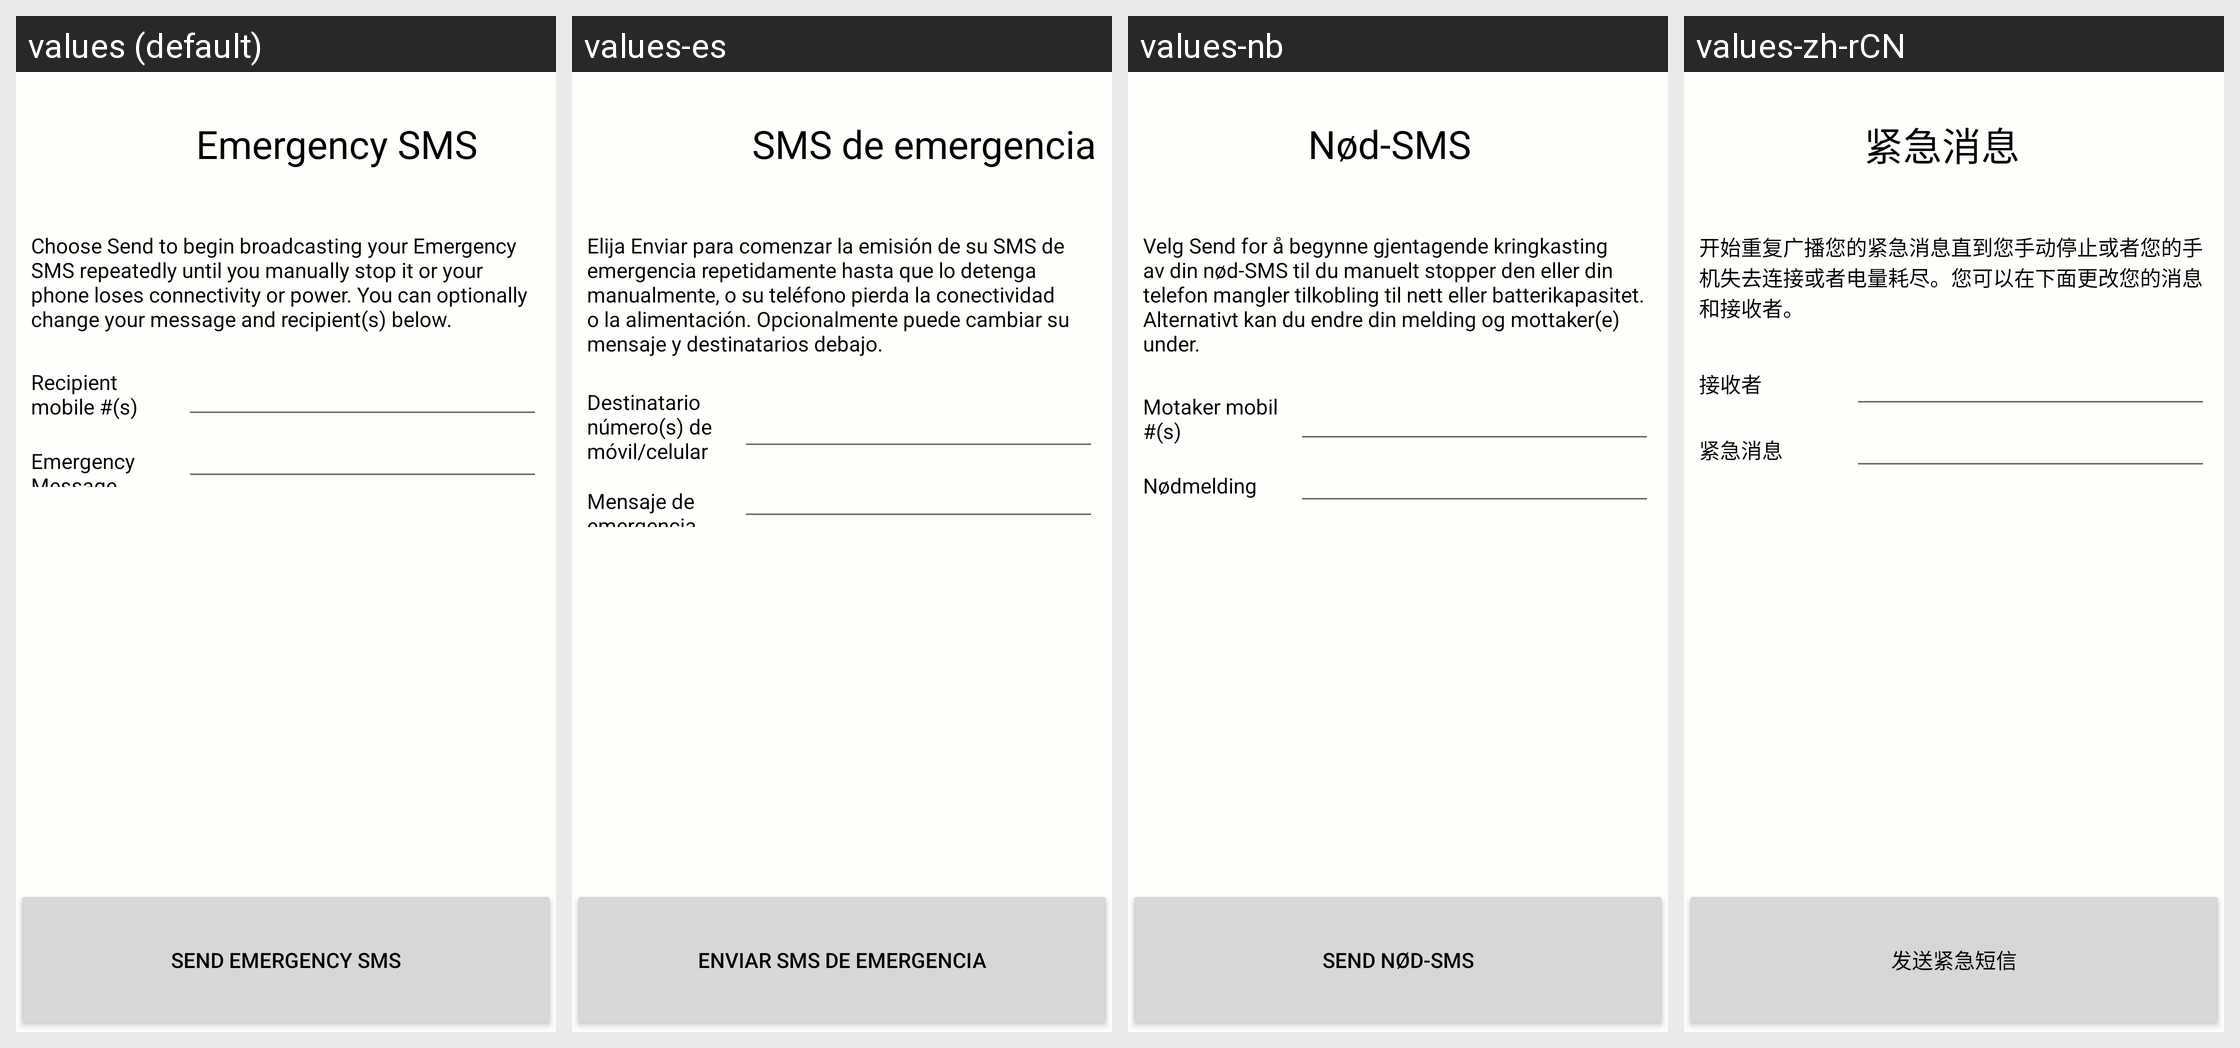

This grid shows one Android layout under several languages. Give, for every string resource on the screen, its name, the default text and each shown locale's text.
Android screen res/layout/shout.xml rendered under 4 locales, left to right: values (default), values-es, values-nb, values-zh-rCN. Device: Nexus 5 (rendered at 1080×1920; each locale shown at half size, 540×960, under a caption strip naming it); theme Theme.AppCompat.Light.NoActionBar.White.
Other locales in the repository, not shown: values-ar, values-fa, values-ja.
Strings drawn on this screen, with the default value and each locale's value (text and hints the layout hard-codes, and strings that could not be matched under every locale, appear in the picture but are not listed):

KEY_EMERGENCY_SMS_TITLE
  values: Emergency SMS
  values-es: SMS de emergencia
  values-nb: Nød-SMS
  values-zh-rCN: 紧急消息

KEY_EMERGENCY_SMS_INTRO
  values: Choose Send to begin broadcasting your Emergency SMS repeatedly until you manually stop it or your phone loses connectivity or power. You can optionally change your message and recipient(s) below.
  values-es: Elija Enviar para comenzar la emisión de su SMS de emergencia repetidamente hasta que lo detenga manualmente, o su teléfono pierda la conectividad o la alimentación. Opcionalmente puede cambiar su mensaje y destinatarios debajo.
  values-nb: Velg Send for å begynne gjentagende kringkasting av din nød-SMS til du manuelt stopper den eller din telefon mangler tilkobling til nett eller batterikapasitet. Alternativt kan du endre din melding og mottaker(e) under.
  values-zh-rCN: 开始重复广播您的紧急消息直到您手动停止或者您的手机失去连接或者电量耗尽。您可以在下面更改您的消息和接收者。

KEY_EMERGENCY_SMS_RECIPIENT_MOBILE
  values: Recipient
      mobile #(s)
  values-es: Destinatario número(s) de móvil/celular
  values-nb: Motaker mobil #(s)
  values-zh-rCN: 接收者

KEY_EMERGENCY_SMS_EMERGENCY_MSG
  values: Emergency Message
  values-es: Mensaje de emergencia
  values-nb: Nødmelding
  values-zh-rCN: 紧急消息

KEY_EMERGENCY_SMS_SEND_BUTTON
  values: Send Emergency SMS
  values-es: Enviar SMS de emergencia
  values-nb: Send nød-SMS
  values-zh-rCN: 发送紧急短信
